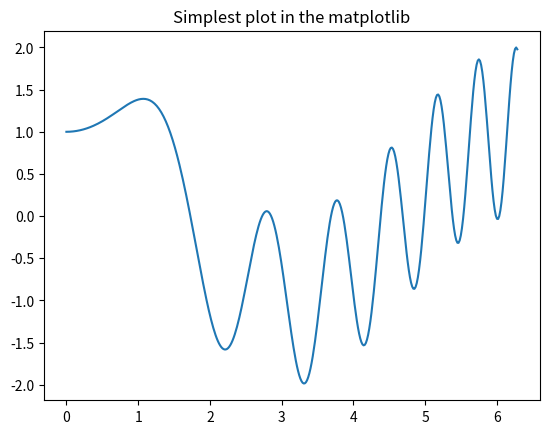

Write the Python code that produced this figure.
import numpy as np

import matplotlib.pyplot as plt

x = np.linspace(0,2*np.pi,400)

y = np.sin(x**2)+np.cos(x)

fig,ax = plt.subplots()

ax.plot(x,y)

ax.set_title('Simplest plot in the matplotlib')
